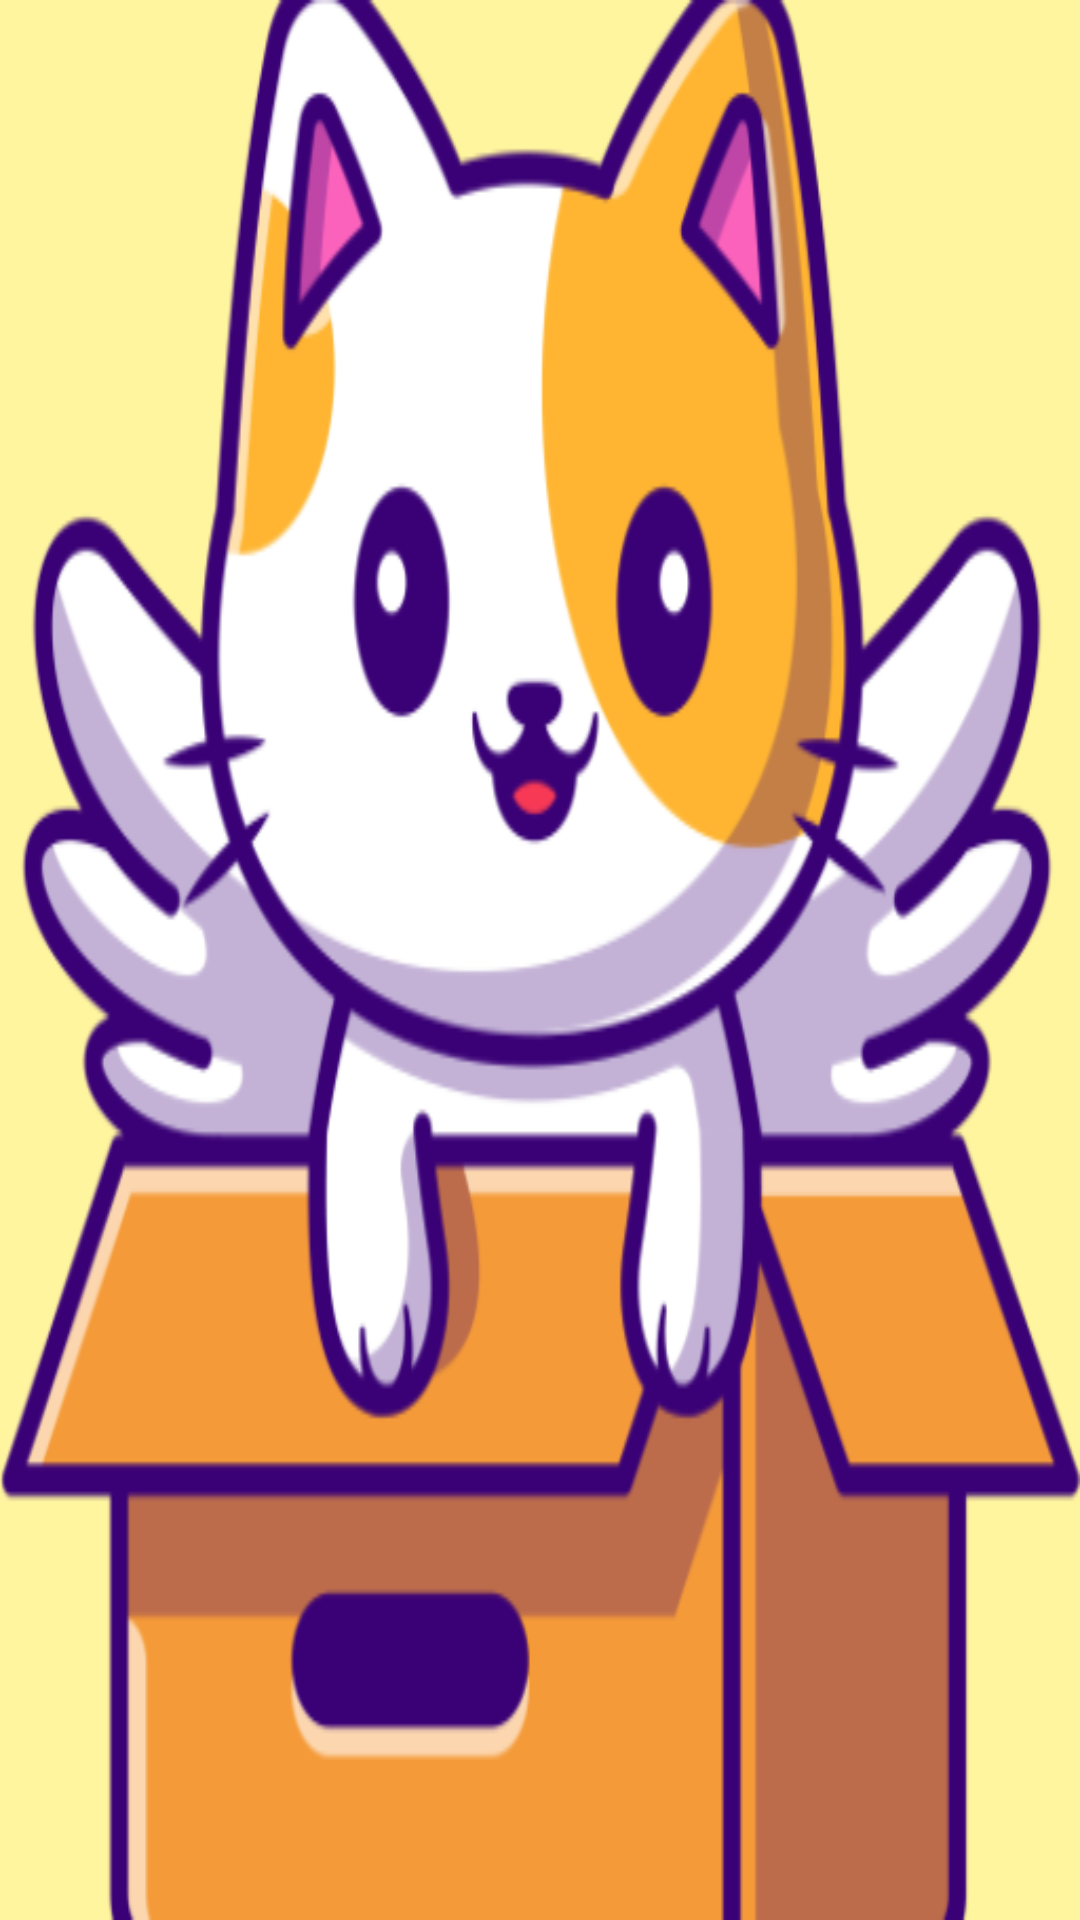

Reconstruct the res/layout file that produces this screen, plus the resources it refers to.
<!-- AndroidManifest.xml: application theme Theme.Tubesandroid -->
<!-- res/layout/activity_splash_screen.xml -->
<?xml version="1.0" encoding="utf-8"?>
<androidx.constraintlayout.widget.ConstraintLayout xmlns:android="http://schemas.android.com/apk/res/android"
    xmlns:app="http://schemas.android.com/apk/res-auto"
    xmlns:tools="http://schemas.android.com/tools"
    android:layout_width="match_parent"
    android:layout_height="match_parent"
    tools:context=".SplashScreen"
    android:background="@drawable/spalshscreen">

</androidx.constraintlayout.widget.ConstraintLayout>
<!-- resources referenced by this layout -->
<resources>
  <!-- drawable spalshscreen: png bitmap (drawable, 91813 bytes) -->
  <style name="Theme.Tubesandroid" parent="Theme.MaterialComponents.DayNight.DarkActionBar">
          
          <item name="colorPrimary">@color/purple_500</item>
          <item name="colorPrimaryVariant">@color/purple_700</item>
          <item name="colorOnPrimary">@color/white</item>
          
          <item name="colorSecondary">@color/teal_200</item>
          <item name="colorSecondaryVariant">@color/teal_700</item>
          <item name="colorOnSecondary">@color/black</item>
          
          <item name="android:statusBarColor" tools:targetApi="l">?attr/colorPrimaryVariant</item>
          
      </style>
  <!-- not gathered from this repository: default colours our renderer supplied (Android Studio template values) -->
  <color name="purple_500">#FF6200EE</color>
  <color name="purple_700">#FF3700B3</color>
  <color name="teal_200">#FF03DAC5</color>
  <color name="teal_700">#FF018786</color>
  <color name="black">#FF000000</color>
  <color name="white">#FFFFFFFF</color>
</resources>
